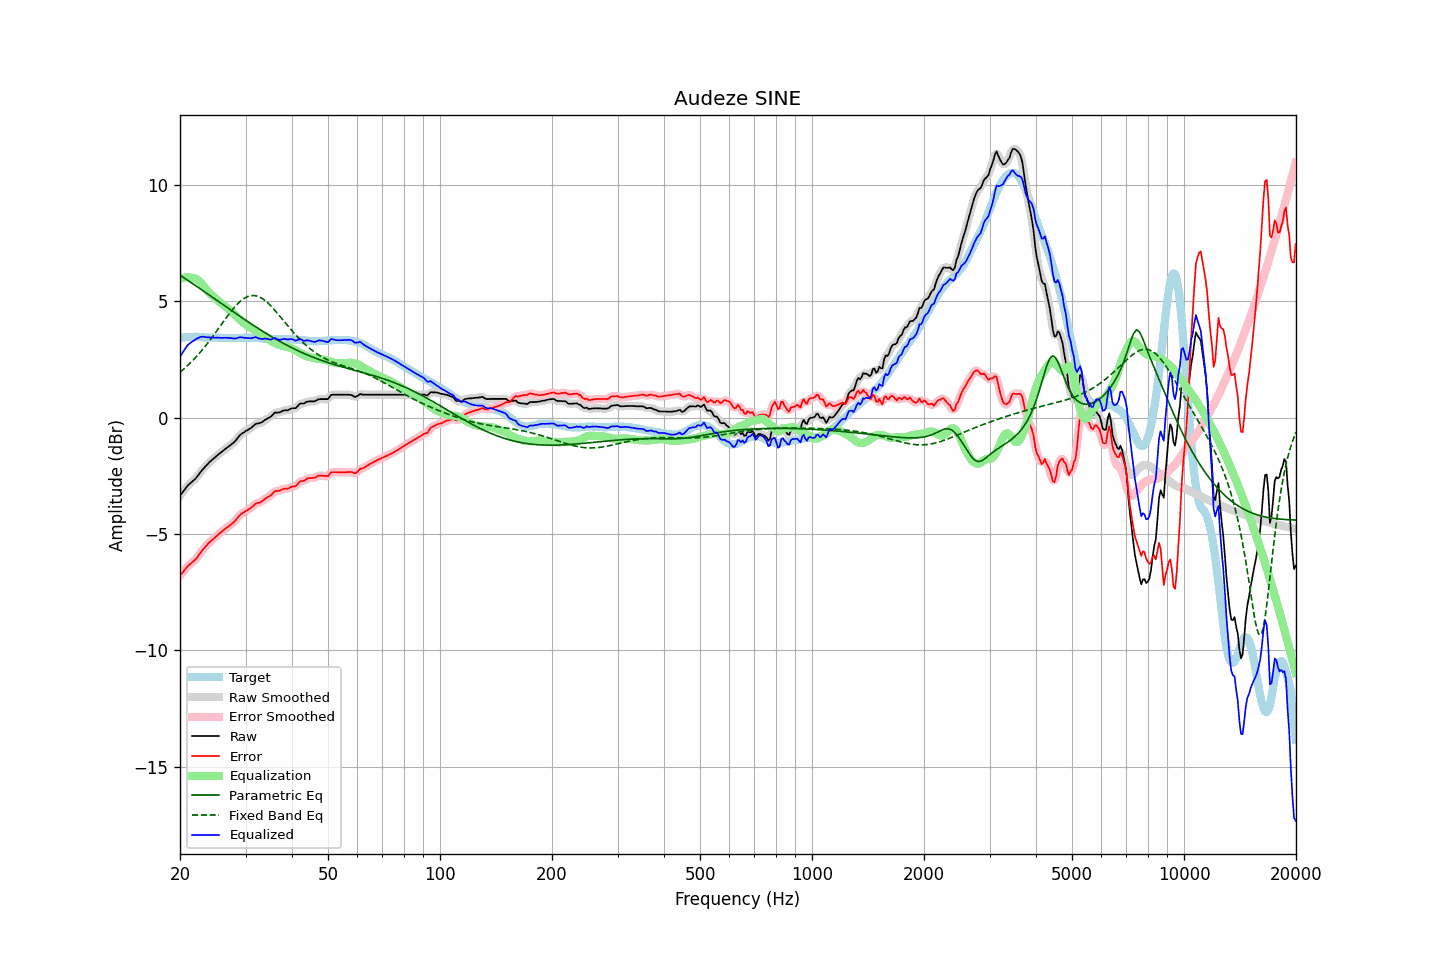

Source data for this figure (header and first rows):
frequency, raw, error, smoothed, error_smoothed, equalization, parametric_eq, fixed_band_eq, equalized_raw, equalized_smoothed, target
20.00, -3.35, -6.78, -3.36, -6.79, 5.96, 6.12, 1.95, 2.61, 2.60, 3.43
20.20, -3.26, -6.70, -3.26, -6.70, 5.99, 6.08, 2.01, 2.72, 2.73, 3.44
20.40, -3.17, -6.62, -3.17, -6.62, 6.01, 6.03, 2.07, 2.84, 2.84, 3.45
20.61, -3.08, -6.53, -3.08, -6.53, 6.02, 5.99, 2.13, 2.94, 2.94, 3.45
20.81, -2.99, -6.45, -2.99, -6.45, 6.03, 5.94, 2.19, 3.04, 3.04, 3.46
21.02, -2.90, -6.36, -2.91, -6.37, 6.03, 5.89, 2.26, 3.13, 3.12, 3.46
21.23, -2.84, -6.31, -2.84, -6.31, 6.03, 5.85, 2.32, 3.19, 3.19, 3.47
21.44, -2.78, -6.25, -2.78, -6.25, 6.02, 5.80, 2.39, 3.24, 3.24, 3.47
21.66, -2.72, -6.19, -2.72, -6.19, 6.01, 5.75, 2.46, 3.29, 3.29, 3.47
21.87, -2.66, -6.13, -2.66, -6.13, 5.99, 5.71, 2.53, 3.33, 3.33, 3.47
22.09, -2.59, -6.07, -2.59, -6.06, 5.96, 5.66, 2.61, 3.37, 3.38, 3.48
22.31, -2.50, -5.98, -2.50, -5.98, 5.92, 5.61, 2.69, 3.42, 3.42, 3.48
22.54, -2.41, -5.88, -2.41, -5.88, 5.86, 5.57, 2.76, 3.45, 3.45, 3.47
22.76, -2.32, -5.78, -2.32, -5.78, 5.79, 5.52, 2.84, 3.47, 3.47, 3.46
22.99, -2.23, -5.69, -2.24, -5.69, 5.71, 5.47, 2.93, 3.48, 3.48, 3.46
23.22, -2.16, -5.62, -2.16, -5.61, 5.63, 5.42, 3.01, 3.47, 3.47, 3.46
23.45, -2.08, -5.53, -2.08, -5.53, 5.55, 5.38, 3.10, 3.46, 3.46, 3.45
23.69, -2.01, -5.46, -2.01, -5.45, 5.46, 5.33, 3.18, 3.45, 3.45, 3.45
23.92, -1.93, -5.38, -1.94, -5.38, 5.39, 5.28, 3.27, 3.45, 3.45, 3.45
24.16, -1.87, -5.32, -1.87, -5.32, 5.32, 5.23, 3.36, 3.45, 3.45, 3.44
24.40, -1.81, -5.25, -1.81, -5.25, 5.25, 5.18, 3.46, 3.44, 3.44, 3.44
24.65, -1.75, -5.20, -1.75, -5.20, 5.19, 5.14, 3.55, 3.44, 3.44, 3.44
24.89, -1.69, -5.13, -1.69, -5.13, 5.13, 5.09, 3.65, 3.44, 3.44, 3.44
25.14, -1.63, -5.07, -1.63, -5.07, 5.07, 5.04, 3.74, 3.44, 3.44, 3.44
25.39, -1.57, -5.00, -1.57, -5.01, 5.01, 4.99, 3.84, 3.44, 3.44, 3.43
25.65, -1.52, -4.95, -1.52, -4.95, 4.95, 4.94, 3.93, 3.43, 3.43, 3.43
25.91, -1.46, -4.89, -1.46, -4.89, 4.90, 4.89, 4.03, 3.43, 3.43, 3.43
26.16, -1.41, -4.84, -1.41, -4.84, 4.84, 4.85, 4.13, 3.43, 3.43, 3.43
26.43, -1.35, -4.78, -1.35, -4.78, 4.79, 4.80, 4.22, 3.43, 3.43, 3.43
26.69, -1.30, -4.73, -1.30, -4.73, 4.74, 4.75, 4.32, 3.43, 3.43, 3.43
26.96, -1.25, -4.68, -1.25, -4.68, 4.68, 4.70, 4.41, 3.43, 3.43, 3.43
27.23, -1.20, -4.63, -1.20, -4.63, 4.63, 4.65, 4.50, 3.42, 3.43, 3.43
27.50, -1.14, -4.57, -1.15, -4.57, 4.56, 4.61, 4.59, 3.42, 3.42, 3.43
27.77, -1.09, -4.52, -1.09, -4.52, 4.50, 4.56, 4.67, 3.41, 3.41, 3.42
28.05, -1.03, -4.46, -1.03, -4.45, 4.43, 4.51, 4.75, 3.40, 3.40, 3.42
28.33, -0.95, -4.37, -0.95, -4.37, 4.36, 4.46, 4.83, 3.41, 3.41, 3.42
28.62, -0.86, -4.29, -0.86, -4.29, 4.29, 4.42, 4.90, 3.43, 3.43, 3.42
28.90, -0.77, -4.20, -0.78, -4.21, 4.23, 4.37, 4.97, 3.46, 3.45, 3.43
29.19, -0.71, -4.14, -0.71, -4.14, 4.17, 4.32, 5.03, 3.45, 3.45, 3.43
29.48, -0.66, -4.09, -0.66, -4.09, 4.11, 4.27, 5.08, 3.45, 3.45, 3.43
29.78, -0.62, -4.06, -0.62, -4.05, 4.05, 4.23, 5.13, 3.43, 3.44, 3.44
30.08, -0.57, -4.01, -0.57, -4.01, 4.00, 4.18, 5.17, 3.43, 3.43, 3.44
30.38, -0.53, -3.97, -0.53, -3.97, 3.96, 4.14, 5.20, 3.42, 3.42, 3.44
30.68, -0.49, -3.93, -0.49, -3.93, 3.91, 4.09, 5.22, 3.42, 3.42, 3.43
30.99, -0.45, -3.88, -0.45, -3.88, 3.86, 4.04, 5.24, 3.41, 3.42, 3.43
31.30, -0.39, -3.82, -0.39, -3.82, 3.82, 4.00, 5.25, 3.43, 3.43, 3.43
31.61, -0.33, -3.76, -0.33, -3.76, 3.78, 3.95, 5.25, 3.45, 3.45, 3.43
31.93, -0.27, -3.70, -0.28, -3.71, 3.73, 3.91, 5.24, 3.46, 3.45, 3.43
32.24, -0.25, -3.67, -0.25, -3.68, 3.69, 3.86, 5.22, 3.44, 3.44, 3.42
32.57, -0.24, -3.66, -0.24, -3.65, 3.65, 3.82, 5.20, 3.41, 3.41, 3.42
32.89, -0.22, -3.63, -0.22, -3.63, 3.61, 3.78, 5.17, 3.39, 3.39, 3.41
33.22, -0.19, -3.59, -0.19, -3.59, 3.57, 3.73, 5.13, 3.38, 3.39, 3.40
33.55, -0.14, -3.54, -0.14, -3.54, 3.53, 3.69, 5.08, 3.39, 3.39, 3.40
33.89, -0.09, -3.48, -0.10, -3.49, 3.49, 3.65, 5.03, 3.40, 3.40, 3.39
34.23, -0.05, -3.44, -0.05, -3.44, 3.44, 3.60, 4.97, 3.39, 3.39, 3.39
34.57, -0.01, -3.40, -0.02, -3.40, 3.39, 3.56, 4.91, 3.38, 3.37, 3.38
34.92, 0.02, -3.36, 0.03, -3.36, 3.34, 3.52, 4.84, 3.36, 3.36, 3.38
35.27, 0.08, -3.30, 0.09, -3.29, 3.29, 3.48, 4.77, 3.37, 3.38, 3.38
35.62, 0.15, -3.23, 0.15, -3.23, 3.25, 3.44, 4.69, 3.39, 3.39, 3.38
35.97, 0.22, -3.16, 0.20, -3.18, 3.21, 3.40, 4.62, 3.42, 3.40, 3.38
... 635 more rows
